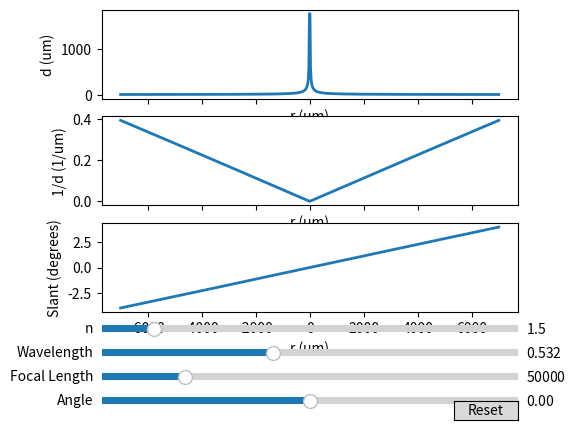

This chart was generated by the following Python code:
'''
A simple script used to interactively visualise plots used to model diffractive optical elements. So far only a simple diffractive lens of diameter 14 mm has been modeled here. 
User can alter the code to correspond to other lens sizes. The lenses are assumed to be thin lenses. 
User can use sliders to vary other optical lens parameters.


Usage:
  diffractive.py [--input_angle=<input_angle>] 

  Click on the image to set seed point

'''

import matplotlib
import numpy as np 
import matplotlib.pyplot as plt
from matplotlib.widgets import Slider, Button

import argparse


parser = argparse.ArgumentParser(description='Tool for modelling holographic diffractive optical elements (DOEs)')
parser.add_argument('--input_angle', type=float, required= False, help='Input angle of beam')

args = parser.parse_args()


class DiffractiveLens:
    # a class object that contains the parameters that define a specific holographic diffractive lens
    def __init__(self, diameter, focal_length, refractive_index, input_angle, wavelength) -> None:
        self.diameter = diameter
        self.focal_length = focal_length
        self.refractive_index = refractive_index
        self.input_angle = input_angle*(np.pi/180)
        self.wavelength = wavelength

    def max_output_angle(self) -> float:
        theta2 = np.arctan(0.5*self.diameter/self.focal_length)
        return theta2

    def bragg_angle(self):
        theta_bragg = (self.max_output_angle() - self.input_angle)/2
        return theta_bragg

    def min_fringe_spacing(self):
        fringe = self.wavelength/(2*self.refractive_index*np.sin(self.bragg_angle()))
        return fringe

    def radius(self) -> float:
        return self.diameter/2


diffractive_lens1 = DiffractiveLens(14000, 50000, 1.5, 0, 0.532)
print(diffractive_lens1.bragg_angle())
print(diffractive_lens1.min_fringe_spacing())




# Function to plot fringe spacing

def fringes(wavelength, refractive_index, radius, focus, input_angle):
    return np.abs(wavelength/(2*refractive_index*np.sin((np.arctan(radius/focus)- input_angle)/2)))

def slant_angle(radius, focus, input_angle):
    output_angle = np.arctan(radius/focus)
    return (output_angle - input_angle)/2

r = np.linspace(-7000, 7000, 700)



# Create the figure and the line that we will manipulate
fig, ax = plt.subplots(nrows = 3, ncols= 1, sharex= True, sharey=False, gridspec_kw={'height_ratios':[0.5,0.5, 0.5]})
plt.subplot(311)
line1, = plt.plot(r, fringes(diffractive_lens1.wavelength, diffractive_lens1.refractive_index, r, diffractive_lens1.focal_length, diffractive_lens1.input_angle), lw=2)
ax[0].set_xlabel('r (um)')
ax[0].set_ylabel('d (um)')

plt.subplot(312)
line2, = plt.plot(r, 1/(fringes(diffractive_lens1.wavelength, diffractive_lens1.refractive_index, r, diffractive_lens1.focal_length, diffractive_lens1.input_angle)), lw=2)
ax[1].set_xlabel('r (um)')
ax[1].set_ylabel('1/d (1/um)')
#plt.ylim(0, 100)


plt.subplot(313)
line3, = plt.plot(r, (slant_angle(r, diffractive_lens1.focal_length, diffractive_lens1.input_angle))*(180/np.pi), lw=2)
ax[2].set_xlabel('r (um)')
ax[2].set_ylabel('Slant (degrees)')

# adjust the main plot to make room for the sliders
plt.subplots_adjust(left=0.25, bottom=0.25)

# Make a horizontal slider to control the frequency.
axangle = plt.axes([0.25, 0.05, 0.65, 0.03])
angle_slider = Slider(
    ax=axangle,
    label='Angle',
    valmin=-(np.pi)/2,
    valmax=(np.pi)/2,
    valinit=diffractive_lens1.input_angle,
)

# Make a horizontal slider to control the frequency.
axfocus = plt.axes([0.25, 0.1, 0.65, 0.03])
focus_slider = Slider(
    ax=axfocus,
    label='Focal Length',
    valmin=0,
    valmax=250000,
    valinit=diffractive_lens1.focal_length,
)

axwavelength = plt.axes([0.25, 0.15, 0.65, 0.03])
wavelength_slider = Slider(
    ax=axwavelength,
    label='Wavelength',
    valmin=0.380,
    valmax=0.750,
    valinit=diffractive_lens1.wavelength,
)

axrefractive_index = plt.axes([0.25, 0.20, 0.65, 0.03])
refractive_index_slider = Slider(
    ax=axrefractive_index,
    label='n',
    valmin=1,
    valmax=5,
    valinit=diffractive_lens1.refractive_index,
)
# The function to be called anytime a slider's value changes
def update(val):
    line1.set_ydata(fringes(wavelength_slider.val, refractive_index_slider.val, r, focus_slider.val, input_angle=angle_slider.val))
    line2.set_ydata(1/(fringes(wavelength_slider.val, refractive_index_slider.val, r, focus_slider.val, input_angle=angle_slider.val)))
    line3.set_ydata(slant_angle(r, focus_slider.val, angle_slider.val))
    fig.canvas.draw_idle()


# register the update function with each slider
angle_slider.on_changed(update)
focus_slider.on_changed(update)
wavelength_slider.on_changed(update)
refractive_index_slider.on_changed(update)

# Create a `matplotlib.widgets.Button` to reset the sliders to initial values.
resetax = plt.axes([0.8, 0.025, 0.1, 0.04])
button = Button(resetax, 'Reset', hovercolor='0.975')


def reset(event):
    angle_slider.reset()
    focus_slider.reset()
    wavelength_slider.reset()
    refractive_index_slider.reset()
button.on_clicked(reset)


plt.show()

# Function to plot spatial frequencies
def plot_spatial_frequency(wavelength, refractive_index, radius, focus, input_angle, r):
    return plot(sp.Abs(2*refractive_index*sp.sin((sp.atan(r/focus)- input_angle)/2)/wavelength), (r, -radius, radius), xscale='linear', yscale='linear', show=True)



#spatial_frequency_plot = plot_spatial_frequency(diffractive_lens1.wavelength, diffractive_lens1.refractive_index, diffractive_lens1.radius(), diffractive_lens1.focal_length, diffractive_lens1.input_angle, r)
#spatial_frequency_plot

# Function to calculate 
def slant_angle(radius, focus, input_angle):
    output_angle = np.atan(radius/focus)
    return (output_angle - input_angle)/2

#slant_angle_plot = plot(slant_angle(r, diffractive_lens1.focal_length, diffractive_lens1.input_angle), (r, -diffractive_lens1.radius(), diffractive_lens1.radius()))
#slant_angle_plot
